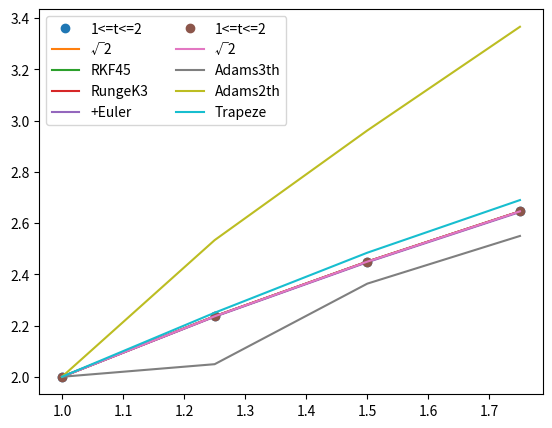
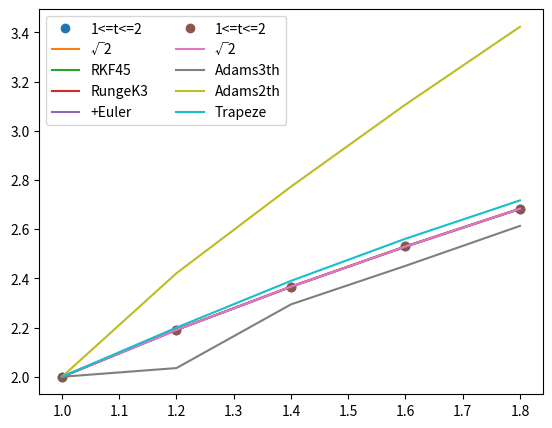
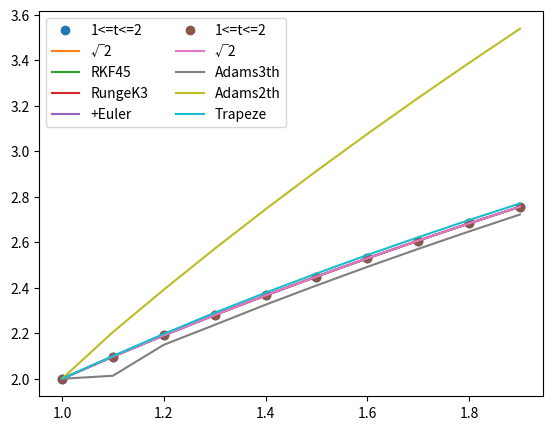
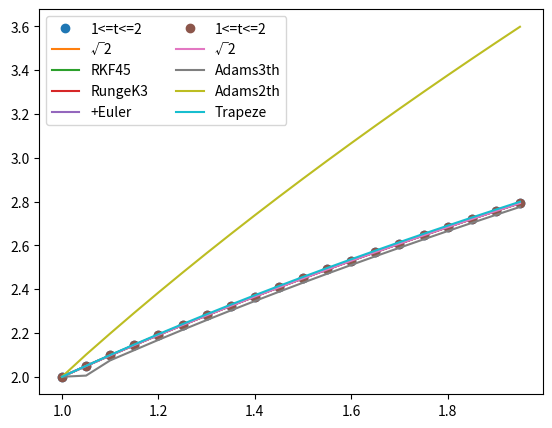
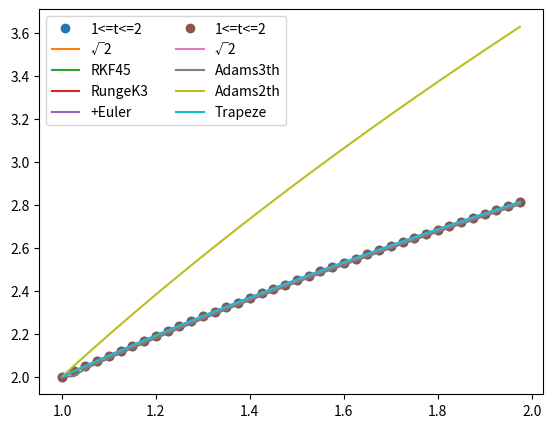
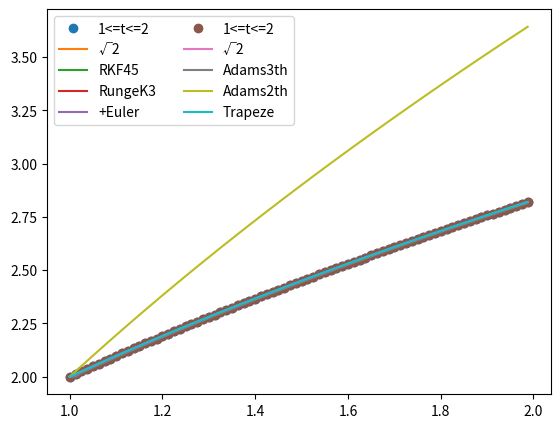

Generate these figures, in order, with matplotlib:
import numpy as np
from matplotlib import pyplot as plot
from scipy import integrate


# Pick points of `function` at interval `[a, b]` with `step`
def pick_step(function, a, b, step):
    x = np.arange(a, b, step)
    y = function(x)
    return x, y


# Method Adams 3th - not work as well, not running as well to the points
# def adam(f, T, X0):
#     X = np.zeros((len(T), len(X0)))
#     X[0] = X0
#
#     h = T[1] - T[0]
#
#     Xk_1 = X[0] - 1 * h * f(T[0], X[0])
#     Xk_2 = X[0] - 2 * h * f(T[0], X[0])
#     X[0] = Xk_1 + (h / 12) * (5 * f(T[0], X[0]) + 8 * f(T[-1], Xk_1) - f(T[-2], Xk_2))
#     X[1] = Xk_1 + (h / 12) * (5 * f(T[1], X[1]) + 8 * f(T[0], X[0]) - f(T[-1], Xk_1))
#     for it in range(2, len(T)):
#         X[it] = X[it - 1] + (h / 12) * (5 * f(T[it], X[it]) + 8 * f(T[it - 1], X[it - 1]) - f(T[it - 2], X[it - 2]))
#     return X[:, 0]


# Method Adams 3th.
def adams3(f, T, X0):
    X = np.zeros((len(T) + 2, len(X0)))
    X2 = np.zeros((len(T), len(X0)))

    h = T[1] - T[0]
    X987 = rkf45(f, [T[0], T[0] - h, T[0] - 2 * h], X0)
    X[0] = X987[2]
    X[1] = X987[1]
    X[2] = X0
    # X[0] = X0
    # X[1] = X0
    # X[2] = X0

    for it in range(3, len(T) + 2):
        X[it] = X[it - 1] + (h / 12.0) \
                * (23 * f(T[it - 3], X[it - 1]) - 16 * f(T[it - 3], X[it - 2]) + 5 * f(T[it - 3], X[it - 3]))
    for it in range(0, len(T)):
        X2[it] = X[it + 2]
    return X2[:, 0]


# Method Adams 2th - not work properly good.
def adams2(f, T, X0):
    X = np.zeros((len(T) + 1, len(X0)))
    X1 = np.zeros((len(T), len(X0)))

    h = T[1] - T[0]

    X_extra = rkf45(f, [T[0], T[0] - h], X0)
    X[0] = X_extra[1]
    X[1] = X_extra[0]

    for it in range(2, len(T) + 1):
        X[it] = X[it - 1] + h / 2 * (3 * f(T[it - 1], X[it - 1]) - f(T[it - 2], X[it - 2]))
    for it in range(0, len(T)):
        X1[it] = X[it + 1]
    return X1[:, 0]


# Trapezoid Method
def trapeze(f, T, X0):
    X = np.zeros((len(T), len(X0)))

    X[0] = X0
    h = T[1] - T[0]
    X[1] = X[0] + h * (f(T[0], X[0]))
    for it in range(2, len(T)):
        X[it] = X[it - 1] + (h / 2) * (f(T[it - 1], X[it - 1]) + f(T[it - 2], X[it - 2]))
    return X[:, 0]


# RKF45
def rkf45(f, t, x0):
    r = (integrate.ode(f)
         .set_integrator('dopri5', atol=0.001)
         .set_initial_value(x0, t[0]))
    x = np.zeros((len(t), len(x0)))
    x[0] = x0
    for i in range(1, len(t)):
        x[i] = r.integrate(t[i])
        # if not r.successful():
        #     raise RuntimeError("Error")
    return x[:, 0]


# Advanced method of Euler
def advanced_euler(f, t, x0):
    x = np.zeros((len(t), len(x0)))
    x[0] = x0
    h = t[1] - t[0]
    for i in range(1, len(t)):
        approximation = f(t[i - 1], x[i - 1])
        x[i] = x[i - 1] + h * f(t[i - 1] + h / 2, x[i - 1] + h / 2 * approximation)
    return x[:, 0]


# Method Runge-Kutta 3th order
def runge_kutta3(f, t, x0):
    x = np.zeros((len(t), len(x0)))
    x[0] = x0
    h = t[1] - t[0]
    for i in range(1, len(t)):
        k1 = h * f(t[i - 1], x[i - 1])
        k2 = h * f(t[i - 1] + h / 2, x[i - 1] + k1 / 2)
        k3 = h * f(t[i - 1] + h, x[i - 1] - k1 + 2 * k2)
        x[i] = x[i - 1] + (k1 + 4 * k2 + k3) / 6
    return x[:, 0]


# differential 2nd order
def f(t, x):
    dx = np.zeros(x.shape)
    dx[0] = x[1]
    dx[1] = (-1) * dx[0] / (2 * t)
    return dx


# Exact solution - 2*√t
def y(t):
    return 2 * np.sqrt(t)


# Exploration of the given task with `step` try
def exploring_with(step):
    # Interval [a, b]
    a = 1
    b = 2
    # Initial conditions
    x0 = np.array([2, 1])
    # Used methods
    t, X_original = pick_step(y, a, b, step)
    X_rkf45 = rkf45(f, t, x0)
    X_euler = advanced_euler(f, t, x0)
    X_runge_kutta3 = runge_kutta3(f, t, x0)
    X_adams3th = adams3(f, t, x0)
    X_adams2th = adams2(f, t, x0)
    X_trapeze = trapeze(f, t, x0)
    # Graphs
    fig, ax = plot.subplots(figsize=(6.5, 5))
    ax.plot(t, y(t), 'o', label='1<=t<=2')
    ax.plot(t, y(t), label='√2')
    ax.plot(t, X_rkf45, label='RKF45')
    ax.plot(t, X_runge_kutta3, label='RungeK3')
    ax.plot(t, X_euler, label='+Euler')
    ax.legend(loc='upper left', ncol=2)
    plot.show()
    # Test Graphs
    plot.plot(t, y(t), 'o', label='1<=t<=2')
    plot.plot(t, y(t), label='√2')
    plot.plot(t, X_adams3th, label='Adams3th')
    plot.plot(t, X_adams2th, label='Adams2th')
    plot.plot(t, X_trapeze, label='Trapeze')
    plot.legend(loc='upper left', ncol=2)
    plot.show()
    # Compute tolerances of every method of each point
    ltol_of_rkf45 = abs(X_rkf45 - X_original)
    ltol_of_euler = abs(X_euler - X_original)
    ltol_of_runge3 = abs(X_runge_kutta3 - X_original)
    ltol_of_adams3 = abs(X_adams3th - X_original)
    ltol_of_adams2 = abs(X_adams2th - X_original)
    ltol_of_trapeze = abs(X_trapeze - X_original)
    # methods = ('RKF45', 'Runge-Kutta 3', '+Euler')
    # for i in range(len(methods)):
    #     print('Local tolerance of {}'.format(methods[i]), ltol_of)
    print('Local tolerance of RKF45:', ltol_of_rkf45[1])
    print('Local tolerance of Euler:', ltol_of_euler[1])
    print('Local tolerance of Runge-Kutta 3th:', ltol_of_runge3[1])
    print('Local tolerance of Adams 3th:', ltol_of_adams3[1])
    print('Local tolerance of Adams 2th:', ltol_of_adams2[1])
    print('Local tolerance of Trapeze:', ltol_of_trapeze[1])
    print('Global tolerance of RKF45:', ltol_of_rkf45.sum())
    print('Global tolerance of Euler:', ltol_of_euler.sum())
    print('Global tolerance of Runge-Kutta 3th:', ltol_of_runge3.sum())
    print('Global tolerance of Adams 3th:', ltol_of_adams3.sum())
    print('Global tolerance of Adams 2th:', ltol_of_adams2.sum())
    print('Global tolerance of Trapeze:', ltol_of_trapeze.sum())
    print('h={}^3 for Euler(2th order):'.format(step), step ** 3)
    print('h={}^4 for RK3(3th order):'.format(step), step ** 4)
    print('h={}^4 for Adams 3th:'.format(step), step ** 4)
    print('h={}^4 for Adams 2th:'.format(step), step ** 3)
    print('h={}^3 for Trapeze:'.format(step), step ** 3)

    print('\t\tValues of each method of t points (inclusive):')
    print(' t\t\ty(t)\t\t\tRKF45\t\t\t+Euler\t\tRunge Kutta 3\t  Adams3th\t\t\tTrapeze')
    for i in range(1, len(t)):
        print('{:0.1f}\t{:0.10f}\t{:0.10f}\t{:0.10f}\t{:0.10f}\t{:0.10f}\t{:0.10f}\t{:0.10f}'
              .format(t[i], X_original[i], X_rkf45[i], X_euler[i], X_runge_kutta3[i], X_adams3th[i], X_adams2th[i], X_trapeze[i]))
    print()


# Exploring with different step
# exploring_with(step=0.5)
exploring_with(step=0.25)
exploring_with(step=0.2)
exploring_with(step=0.1)
exploring_with(step=0.05)
exploring_with(step=0.025)
exploring_with(step=0.0125)
